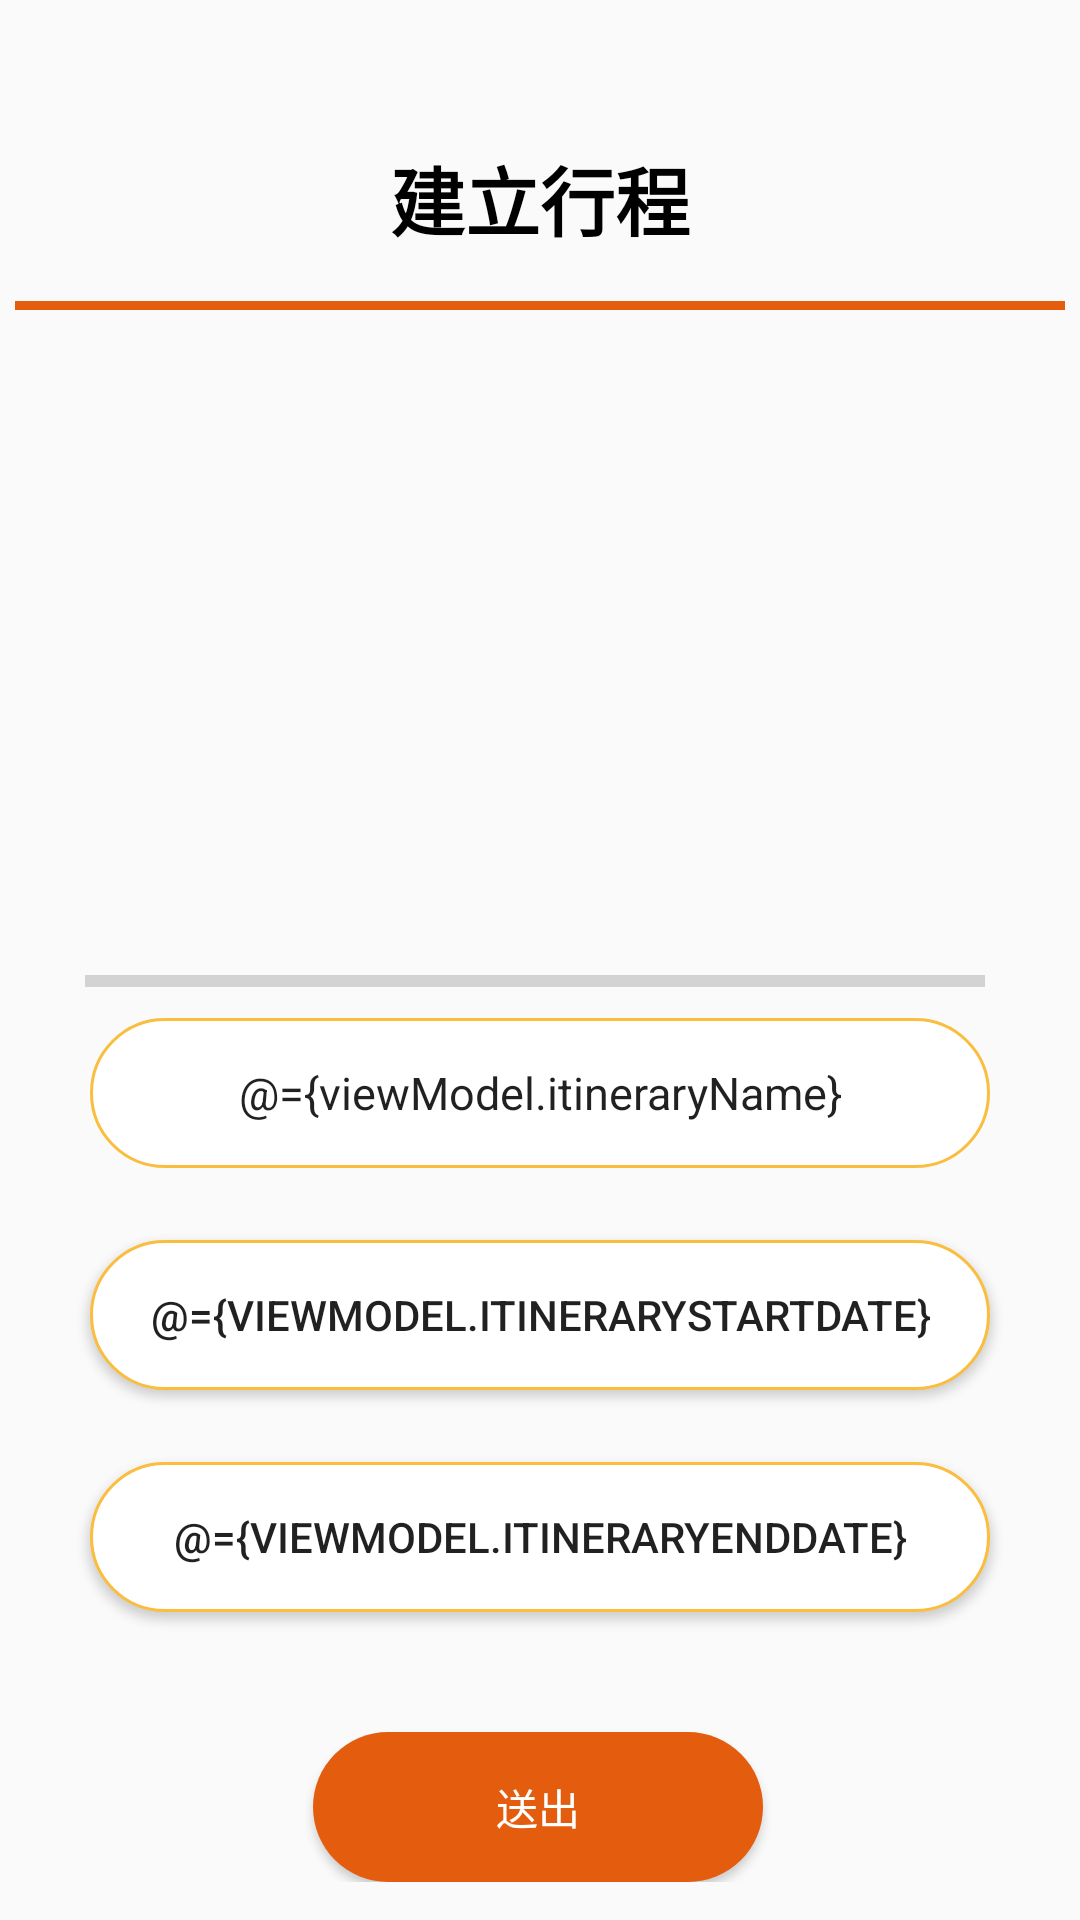

Layout XML and referenced resources for this Android screen:
<!-- AndroidManifest.xml: application theme Theme.FoodMap -->
<!-- res/layout/fragment_add_itinerary.xml -->
<?xml version="1.0" encoding="utf-8"?>
<layout
    xmlns:android="http://schemas.android.com/apk/res/android"
    xmlns:app="http://schemas.android.com/apk/res-auto"
    xmlns:tools="http://schemas.android.com/tools">
    <data>
            <variable
                name="viewModel"
                type="com.jessy.foodmap.itinerary.add.AddItineraryViewModel" />
    </data>

<androidx.constraintlayout.widget.ConstraintLayout
    android:layout_width="match_parent"
    android:layout_height="match_parent"
    android:background="@drawable/shape_sheet_dialog_bg"

    >

    <ScrollView
        android:id="@+id/addItinerary_ScrollView"
        android:layout_width="match_parent"
        android:layout_height="wrap_content">


<androidx.constraintlayout.widget.ConstraintLayout
    android:layout_width="match_parent"
    android:layout_height="wrap_content"
    android:background="@drawable/shape_sheet_dialog_bg"
    tools:context=".itinerary.add.AddItineraryFragment">

    <TextView
        android:id="@+id/addItinerary_title"
        android:layout_width="wrap_content"
        android:layout_height="wrap_content"
        android:gravity="center"
        android:textColor="@color/black"
        android:layout_marginTop="48dp"
        android:text="建立行程"
        android:textSize="25sp"
        android:textStyle="bold"
        app:layout_constraintEnd_toEndOf="parent"
        app:layout_constraintStart_toStartOf="parent"
        app:layout_constraintTop_toTopOf="parent" />

    <View
        android:id="@+id/addItinerary_view"
        android:layout_marginTop="16dp"
        android:layout_width="350dp"
        android:layout_height="3dp"
        android:background="#E45D0F"
        app:layout_constraintEnd_toEndOf="@+id/addItinerary_title"
        app:layout_constraintStart_toStartOf="@+id/addItinerary_title"
        app:layout_constraintTop_toBottomOf="@+id/addItinerary_title" />

    <ImageButton
        android:id="@+id/addItinerary_img"
        android:layout_width="220dp"
        android:layout_height="200dp"
        android:layout_marginTop="12dp"
        android:background="@drawable/add_image2"
        android:scaleType="centerCrop"
        app:layout_constraintEnd_toEndOf="@+id/addItinerary_view"
        app:layout_constraintHorizontal_bias="0.487"
        app:layout_constraintStart_toStartOf="@+id/addItinerary_view"
        app:layout_constraintTop_toBottomOf="@+id/addItinerary_view" />

    <ProgressBar
        android:id="@+id/addItinerary_upload_progress"
        style="@style/Widget.AppCompat.ProgressBar.Horizontal"
        android:layout_width="300dp"
        android:layout_height="wrap_content"
        android:layout_marginTop="16dp"
        android:layout_marginBottom="6dp"
        android:visibility="visible"
        app:layout_constraintBottom_toTopOf="@+id/addItinerary_ed_ItineraryName"
        app:layout_constraintEnd_toEndOf="@+id/addItinerary_img"
        app:layout_constraintStart_toStartOf="@+id/addItinerary_img"
        app:layout_constraintTop_toBottomOf="@+id/addItinerary_img"
        app:layout_constraintVertical_bias="0.9" />

    <EditText
        android:id="@+id/addItinerary_ed_ItineraryName"
        android:layout_width="300dp"
        android:layout_height="50dp"
        android:background="@drawable/shape_round2"
        android:gravity="center"
        android:hint="請輸入行程名稱"
        android:layout_marginTop="24dp"
        android:text="@={viewModel.itineraryName}"
        android:textSize="15sp"
        app:layout_constraintEnd_toEndOf="@+id/addItinerary_view"
        app:layout_constraintStart_toStartOf="@+id/addItinerary_view"
        app:layout_constraintTop_toBottomOf="@+id/addItinerary_img" />

    <Button
        android:id="@+id/addItinerary_ed_StartDate"
        android:layout_width="0dp"
        android:layout_height="50dp"
        android:layout_marginTop="24dp"
        android:background="@drawable/shape_round2"
        android:hint="請選擇出發日期"
        android:text="@={viewModel.itineraryStartDate}"
        app:layout_constraintEnd_toEndOf="@+id/addItinerary_ed_ItineraryName"
        app:layout_constraintStart_toStartOf="@+id/addItinerary_ed_ItineraryName"
        app:layout_constraintTop_toBottomOf="@+id/addItinerary_ed_ItineraryName" />

    <Button
        android:id="@+id/addItinerary_ed_EndDate"
        android:layout_width="0dp"
        android:layout_height="50dp"
        android:layout_marginTop="24dp"
        android:background="@drawable/shape_round2"
        android:hint="請選擇結束日期"
        android:text="@={viewModel.itineraryEndDate}"
        app:layout_constraintEnd_toEndOf="@+id/addItinerary_ed_StartDate"
        app:layout_constraintHorizontal_bias="0.0"
        app:layout_constraintStart_toStartOf="@+id/addItinerary_ed_StartDate"
        app:layout_constraintTop_toBottomOf="@+id/addItinerary_ed_StartDate" />

    <Button
        android:id="@+id/addItinerary_btn"
        android:layout_width="150dp"
        android:layout_height="50dp"
        android:layout_marginTop="40dp"
        android:background="@drawable/shape_round"
        android:text="送出"
        android:textColor="@color/white"
        app:layout_constraintEnd_toEndOf="@+id/addItinerary_ed_EndDate"
        app:layout_constraintHorizontal_bias="0.495"
        app:layout_constraintStart_toStartOf="@+id/addItinerary_ed_EndDate"
        app:layout_constraintTop_toBottomOf="@+id/addItinerary_ed_EndDate" />

</androidx.constraintlayout.widget.ConstraintLayout>
    </ScrollView>

</androidx.constraintlayout.widget.ConstraintLayout>

</layout>
<!-- resources referenced by this layout -->
<resources>
  <!-- drawable shape_round (drawable) -->
  <?xml version="1.0" encoding="utf-8"?>
  <selector xmlns:android="http://schemas.android.com/apk/res/android">
      <item>
          <shape>
              
              <gradient
                  android:startColor="#449def"
                  android:centerColor="#2f6699"
                  android:endColor="#449def"
                  android:angle="270" />
  
              <solid android:color="#E45D0F"/>
  
              
  
  
  
  
              
              <corners android:radius="360dp" />
  
              <padding
                  android:left="10dp"
                  android:top="10dp"
                  android:right="10dp"
                  android:bottom="10dp" />
          </shape>
      </item>
  </selector>
  <!-- drawable shape_round2 (drawable) -->
  <?xml version="1.0" encoding="utf-8"?>
  <selector xmlns:android="http://schemas.android.com/apk/res/android">
      <item>
          <shape>
              
              <gradient
                  android:startColor="#449def"
                  android:centerColor="#2f6699"
                  android:endColor="#449def"
                  android:angle="270" />
  
              <solid android:color="#ffffff"/>
  
              
              <stroke
                  android:width="1dp"
                  android:color="#FBBD3E" />
  
              
              <corners android:radius="360dp" />
  
              <padding
                  android:left="10dp"
                  android:top="10dp"
                  android:right="10dp"
                  android:bottom="10dp" />
          </shape>
      </item>
  </selector>
  <style name="Theme.FoodMap" parent="Theme.MaterialComponents.DayNight.NoActionBar.Bridge">
          
          <item name="colorPrimary">@color/purple_500</item>
          <item name="colorPrimaryVariant">#E45D0F</item>
          <item name="colorOnPrimary">@color/white</item>
          
          <item name="colorSecondary">@color/teal_200</item>
          <item name="colorSecondaryVariant">@color/teal_700</item>
          <item name="colorOnSecondary">@color/black</item>
          
          <item name="android:statusBarColor" tools:targetApi="l">?attr/colorPrimaryVariant</item>
          
      </style>
  <!-- not gathered from this repository: default colours our renderer supplied (Android Studio template values) -->
  <color name="purple_500">#FF6200EE</color>
  <color name="teal_200">#FF03DAC5</color>
  <color name="teal_700">#FF018786</color>
  <color name="black">#FF000000</color>
  <color name="white">#FFFFFFFF</color>
</resources>
